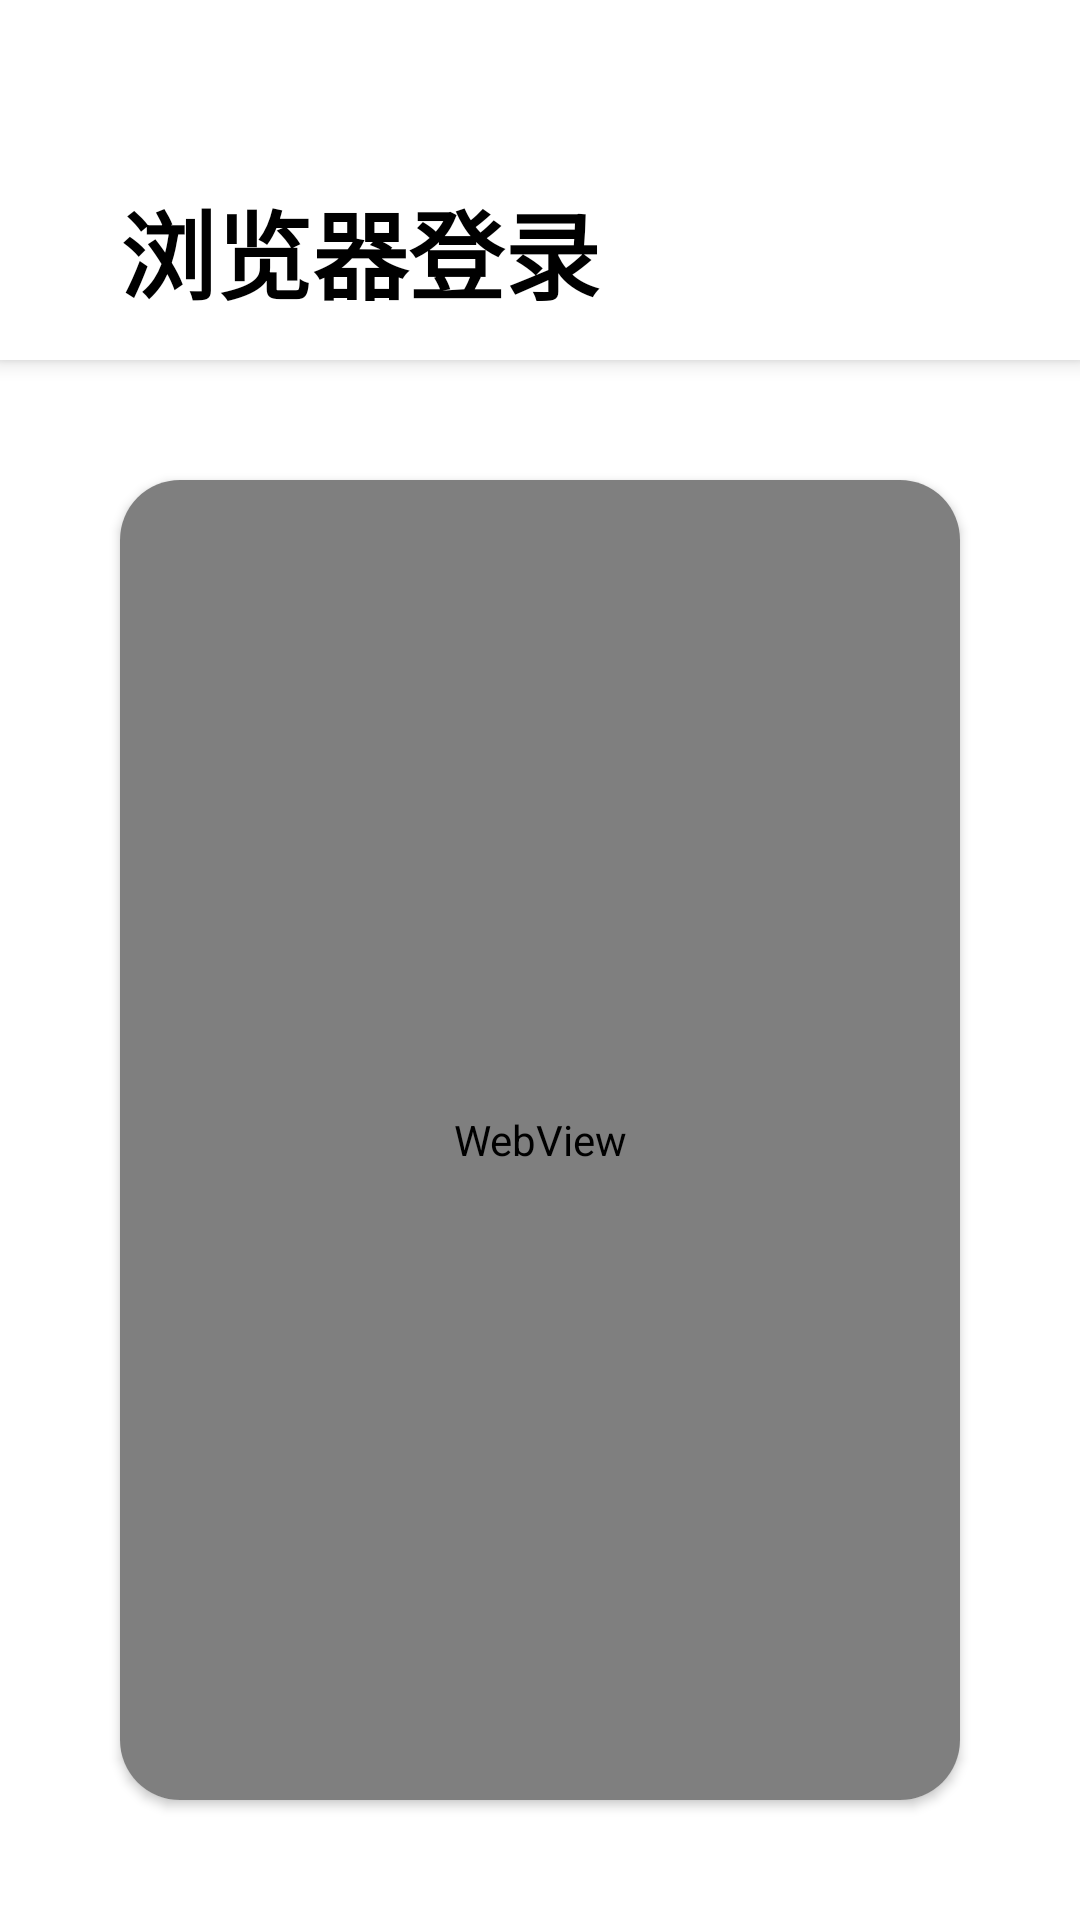

Layout XML and referenced resources for this Android screen:
<!-- AndroidManifest.xml: application theme Theme.AcmeZone -->
<!-- res/layout/activity_bilibili_login_by_chrome.xml -->
<?xml version="1.0" encoding="utf-8"?>
<androidx.coordinatorlayout.widget.CoordinatorLayout xmlns:android="http://schemas.android.com/apk/res/android"
    xmlns:app="http://schemas.android.com/apk/res-auto"
    xmlns:tools="http://schemas.android.com/tools"


    android:layout_width="match_parent"
    android:layout_height="match_parent">

    <com.google.android.material.appbar.AppBarLayout
        android:id="@+id/bilibili_login_chrome_app_appbar"

        android:layout_width="match_parent"
        android:layout_height="wrap_content">

        <com.google.android.material.appbar.CollapsingToolbarLayout
            android:layout_width="match_parent"
            android:layout_height="match_parent"
            app:contentScrim="?attr/colorPrimary"
            app:layout_scrollFlags="noScroll"

            app:toolbarId="@+id/toolbar">

            <LinearLayout
                android:layout_width="match_parent"
                android:layout_height="wrap_content"
                android:orientation="vertical">

                <RelativeLayout
                    android:layout_width="match_parent"
                    android:layout_height="60dp">

                    <ImageView
                        android:id="@+id/bilibili_login_chrome_imageView_back"
                        android:layout_width="wrap_content"
                        android:layout_height="wrap_content"
                        android:layout_centerVertical="true"
                        android:layout_marginStart="40dp"
                        android:src="@drawable/appbar_ic_back"
                        tools:ignore="ContentDescription" />
                </RelativeLayout>

                <RelativeLayout
                    android:layout_width="match_parent"
                    android:layout_height="60dp">

                    <TextView
                        android:id="@+id/bilibili_login_chrome_textView_welcome"
                        android:layout_width="wrap_content"
                        android:layout_height="wrap_content"
                        android:layout_marginStart="40dp"
                        android:text="浏览器登录"
                        android:textColor="@color/black"
                        android:textSize="32sp"
                        android:textStyle="bold" />
                </RelativeLayout>
            </LinearLayout>

        </com.google.android.material.appbar.CollapsingToolbarLayout>
    </com.google.android.material.appbar.AppBarLayout>

    <androidx.core.widget.NestedScrollView
        android:layout_width="match_parent"
        android:layout_height="match_parent"
        android:fillViewport="true"


        app:layout_behavior="com.google.android.material.appbar.AppBarLayout$ScrollingViewBehavior">

        <androidx.constraintlayout.widget.ConstraintLayout
            android:layout_width="match_parent"
            android:layout_height="match_parent"
            tools:context=".Activity.ActivityBilibiliLoginByChrome">

            <androidx.cardview.widget.CardView
                android:layout_width="match_parent"
                android:layout_height="match_parent"
                android:layout_marginLeft="40dp"
                android:layout_marginTop="40dp"
                android:layout_marginRight="40dp"
                android:layout_marginBottom="40dp"
                app:cardCornerRadius="20dp"
                app:cardElevation="2dp">

                <WebView
                    android:id="@+id/bilibili_login_chrome_webview"
                    android:layout_width="match_parent"
                    android:layout_height="match_parent" />

            </androidx.cardview.widget.CardView>


        </androidx.constraintlayout.widget.ConstraintLayout>

    </androidx.core.widget.NestedScrollView>


</androidx.coordinatorlayout.widget.CoordinatorLayout>
<!-- resources referenced by this layout -->
<resources>
  <color name="black">#FF000000</color>
  <style name="Theme.AcmeZone" parent="Theme.MaterialComponents.DayNight.NoActionBar">
          
          <item name="colorPrimary">@color/white</item>
          <item name="colorPrimaryVariant">@color/white</item>
          <item name="colorOnPrimary">@color/white</item>
          
          <item name="colorSecondary">@color/teal_200</item>
          <item name="colorSecondaryVariant">@color/teal_700</item>
          <item name="colorOnSecondary">@color/black</item>
          
          <item name="android:statusBarColor" tools:targetApi="l">?attr/colorPrimaryVariant</item>
          <item name="android:windowLightStatusBar">true</item>
          
      </style>
  <color name="white">#FFFFFFFF</color>
  <color name="teal_200">#FF03DAC5</color>
  <color name="teal_700">#FF018786</color>
</resources>
